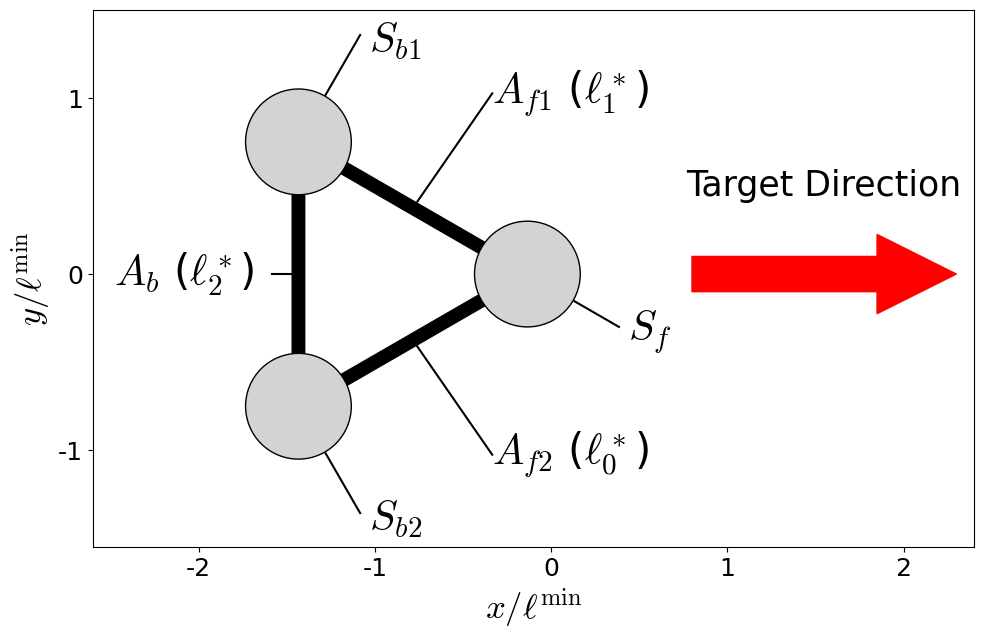

The script that saved this image:
#!/usr/bin/env python3 

import matplotlib.pyplot as plt
import matplotlib.patches as patches
import numpy as np
plt.rcParams['font.family'] = 'Times New Roman'
plt.rcParams['mathtext.fontset'] = 'cm'
plt.rcParams['font.size'] = 12

def main():
    center = np.array([-1.0, 0.0])
    direction = 0.0

    fig, ax = plt.subplots(1, 1, tight_layout=True, figsize=(10, 7))
    ax.set_aspect('equal')
    ax.set_xlim(-2.6, 2.4)
    ax.set_ylim(-1.55, 1.5)
    ax.set_xlabel(r'$x/\ell^{\min}$', fontsize=25)
    ax.set_ylabel(r'$y/\ell^{\min}$', fontsize=25)
    xticks = np.arange(-2, 3, 1)
    yticks = np.arange(-1, 2, 1)
    ax.set_xticks(xticks)
    ax.set_xticklabels(np.vectorize(str)(xticks), fontsize=18)
    ax.set_yticks(yticks)
    ax.set_yticklabels(np.vectorize(str)(yticks), fontsize=18)
    plotTriangleSwimmer(fig, ax, center, direction, arm_force=False)

    ax.arrow(
            x=0.8,y=0,
            dx=1.5,dy=0,
            width=0.20,
            head_width=0.45,
            head_length=0.45,
            length_includes_head=True,
            color='red')

    ax.text(
            0.8+0.75,
            0.5,
            'Target Direction',
            fontsize=25,
            horizontalalignment='center',
            verticalalignment='center',
            )
    # plt.show()
    fig.savefig('problem_statement.pdf')

def plotTriangleSwimmer(fig, ax, center, direction, arm_force=False):
    sphere_pos = getEachSpherePosition(center, direction)
    drawArms(ax, sphere_pos)
    drawSpheres(ax, sphere_pos)
    drawArmLabel(ax, sphere_pos)
    if arm_force:
        drawArmForce(ax, sphere_pos)

def getEachSpherePosition(center, direction):
    dist = np.sqrt(3) / 2.0
    sphere_pos = np.empty((3, 2))
    sphere_pos[0] = center + np.array([dist*np.cos(direction+0.0), dist*np.sin(direction+0.0)])
    sphere_pos[1] = center + np.array([dist*np.cos(direction+2.0*np.pi/3.0), dist*np.sin(direction+2.0*np.pi/3.0)])
    sphere_pos[2] = center + np.array([dist*np.cos(direction-2.0*np.pi/3.0), dist*np.sin(direction-2.0*np.pi/3.0)])
    return sphere_pos

def drawArms(ax, sphere_pos):
    beam_color = 'black'
    beam_width = 10.0
    ax.plot(sphere_pos.T[0], sphere_pos.T[1], 
            c=beam_color, lw=beam_width, zorder=0)
    ax.plot(
            [sphere_pos[-1][0], sphere_pos[0][0]],
            [sphere_pos[-1][1], sphere_pos[0][1]],
            c=beam_color,
            lw=beam_width,
            zorder=0
            )

def drawArmForce(ax, sphere_pos):
    arm_vector = np.empty((3, 2))
    arm_vector[0] = sphere_pos[0] - sphere_pos[2]
    arm_vector[1] = sphere_pos[1] - sphere_pos[0]
    arm_vector[2] = sphere_pos[2] - sphere_pos[1]
    print(sphere_pos[0][0] + 0.2*arm_vector[0][0])
    """
    arm 0
    """
    ax.arrow(
            x=sphere_pos[2][0] + 0.22*arm_vector[0][0],
            y=sphere_pos[2][1] + 0.22*arm_vector[0][1],
            dx=0.25*arm_vector[0][0],
            dy=0.25*arm_vector[0][1],
            width=0.08,
            head_width=0.20,
            head_length=0.20,
            length_includes_head=True,
            color='red',
            zorder=3)
    ax.arrow(
            x=sphere_pos[0][0] - 0.22*arm_vector[0][0],
            y=sphere_pos[0][1] - 0.22*arm_vector[0][1],
            dx=-0.25*arm_vector[0][0],
            dy=-0.25*arm_vector[0][1],
            width=0.08,
            head_width=0.20,
            head_length=0.20,
            length_includes_head=True,
            color='red',
            zorder=3)


def drawSpheres(ax, sphere_pos):
    fc = 'lightgray'
    ec = 'black'

    sph_radius = 0.3
    for pos in sphere_pos:
        sph = patches.Circle(xy=pos, radius=sph_radius, fc=fc, ec=ec, zorder=1)
        ax.add_patch(sph)

    ax.text(
            sphere_pos[0][0] + 0.6*np.cos(-np.pi/6) + 0.05,
            sphere_pos[0][1] + 0.6*np.sin(-np.pi/6) - 0.03,
            r'$S_f$',
            c='k',
            fontsize=30,
            va='center'
            )
    ax.plot(
            [sphere_pos[0][0], sphere_pos[0][0] + 0.6*np.cos(-np.pi/6)],
            [sphere_pos[0][1], sphere_pos[0][1] + 0.6*np.sin(-np.pi/6)],
            c='k',
            zorder=0
            )

    ax.text(
            sphere_pos[1][0] + 0.7*np.cos(np.pi/3) + 0.05,
            sphere_pos[1][1] + 0.7*np.sin(np.pi/3) - 0.03,
            r'$S_{b1}$',
            c='k',
            fontsize=30,
            va='center'
            )
    ax.plot(
            [sphere_pos[1][0], sphere_pos[1][0] + 0.7*np.cos(np.pi/3)],
            [sphere_pos[1][1], sphere_pos[1][1] + 0.7*np.sin(np.pi/3)],
            c='k',
            zorder=0
            )

    ax.text(
            sphere_pos[2][0] + 0.7*np.cos(-np.pi/3) + 0.05,
            sphere_pos[2][1] + 0.7*np.sin(-np.pi/3) - 0.03,
            r'$S_{b2}$',
            c='k',
            fontsize=30,
            va='center'
            )
    ax.plot(
            [sphere_pos[2][0], sphere_pos[2][0] + 0.7*np.cos(-np.pi/3)],
            [sphere_pos[2][1], sphere_pos[2][1] + 0.7*np.sin(-np.pi/3)],
            c='k',
            zorder=0
            )


def drawArmLabel(ax, sphere_pos):
    label_size=30
    ax.text(
            (sphere_pos[0][0] + sphere_pos[1][0]) / 2.0 + 0.45,
            (sphere_pos[0][1] + sphere_pos[1][1]) / 2.0 + 0.65,
            r'$A_{f1}$ ($\ell_1^*$)',
            fontsize=label_size,
            horizontalalignment='left',
            verticalalignment='center',
            )
    ax.plot(
            [(sphere_pos[0][0] + sphere_pos[1][0]) / 2.0 + 0.45, (sphere_pos[0][0] + sphere_pos[1][0]) /2.0],
            [(sphere_pos[0][1] + sphere_pos[1][1]) / 2.0 + 0.65, (sphere_pos[0][1] + sphere_pos[1][1]) /2.0],
            color='k'
            )
    ax.text(
            (sphere_pos[1][0] + sphere_pos[2][0]) / 2.0 - 0.25,
            (sphere_pos[1][1] + sphere_pos[2][1]) / 2.0 + 0.00,
            r'$A_{b}$ ($\ell_2^*$)',
            fontsize=label_size,
            horizontalalignment='right',
            verticalalignment='center',
            )
    ax.plot(
            [(sphere_pos[1][0] + sphere_pos[2][0]) / 2.0 - 0.15, (sphere_pos[2][0] + sphere_pos[1][0]) /2.0],
            [(sphere_pos[1][1] + sphere_pos[2][1]) / 2.0 + 0.00, (sphere_pos[2][1] + sphere_pos[1][1]) /2.0],
            color='k'
            )
    ax.text(
            (sphere_pos[2][0] + sphere_pos[0][0]) / 2.0 + 0.45,
            (sphere_pos[2][1] + sphere_pos[0][1]) / 2.0 - 0.65,
            r'$A_{f2}$ ($\ell_0^*$)',
            fontsize=label_size,
            horizontalalignment='left',
            verticalalignment='center',
            )
    ax.plot(
            [(sphere_pos[2][0] + sphere_pos[0][0]) / 2.0 + 0.45, (sphere_pos[2][0] + sphere_pos[0][0]) /2.0],
            [(sphere_pos[2][1] + sphere_pos[0][1]) / 2.0 - 0.65, (sphere_pos[2][1] + sphere_pos[0][1]) /2.0],
            color='k'
            )


if __name__ == '__main__':
    main()
